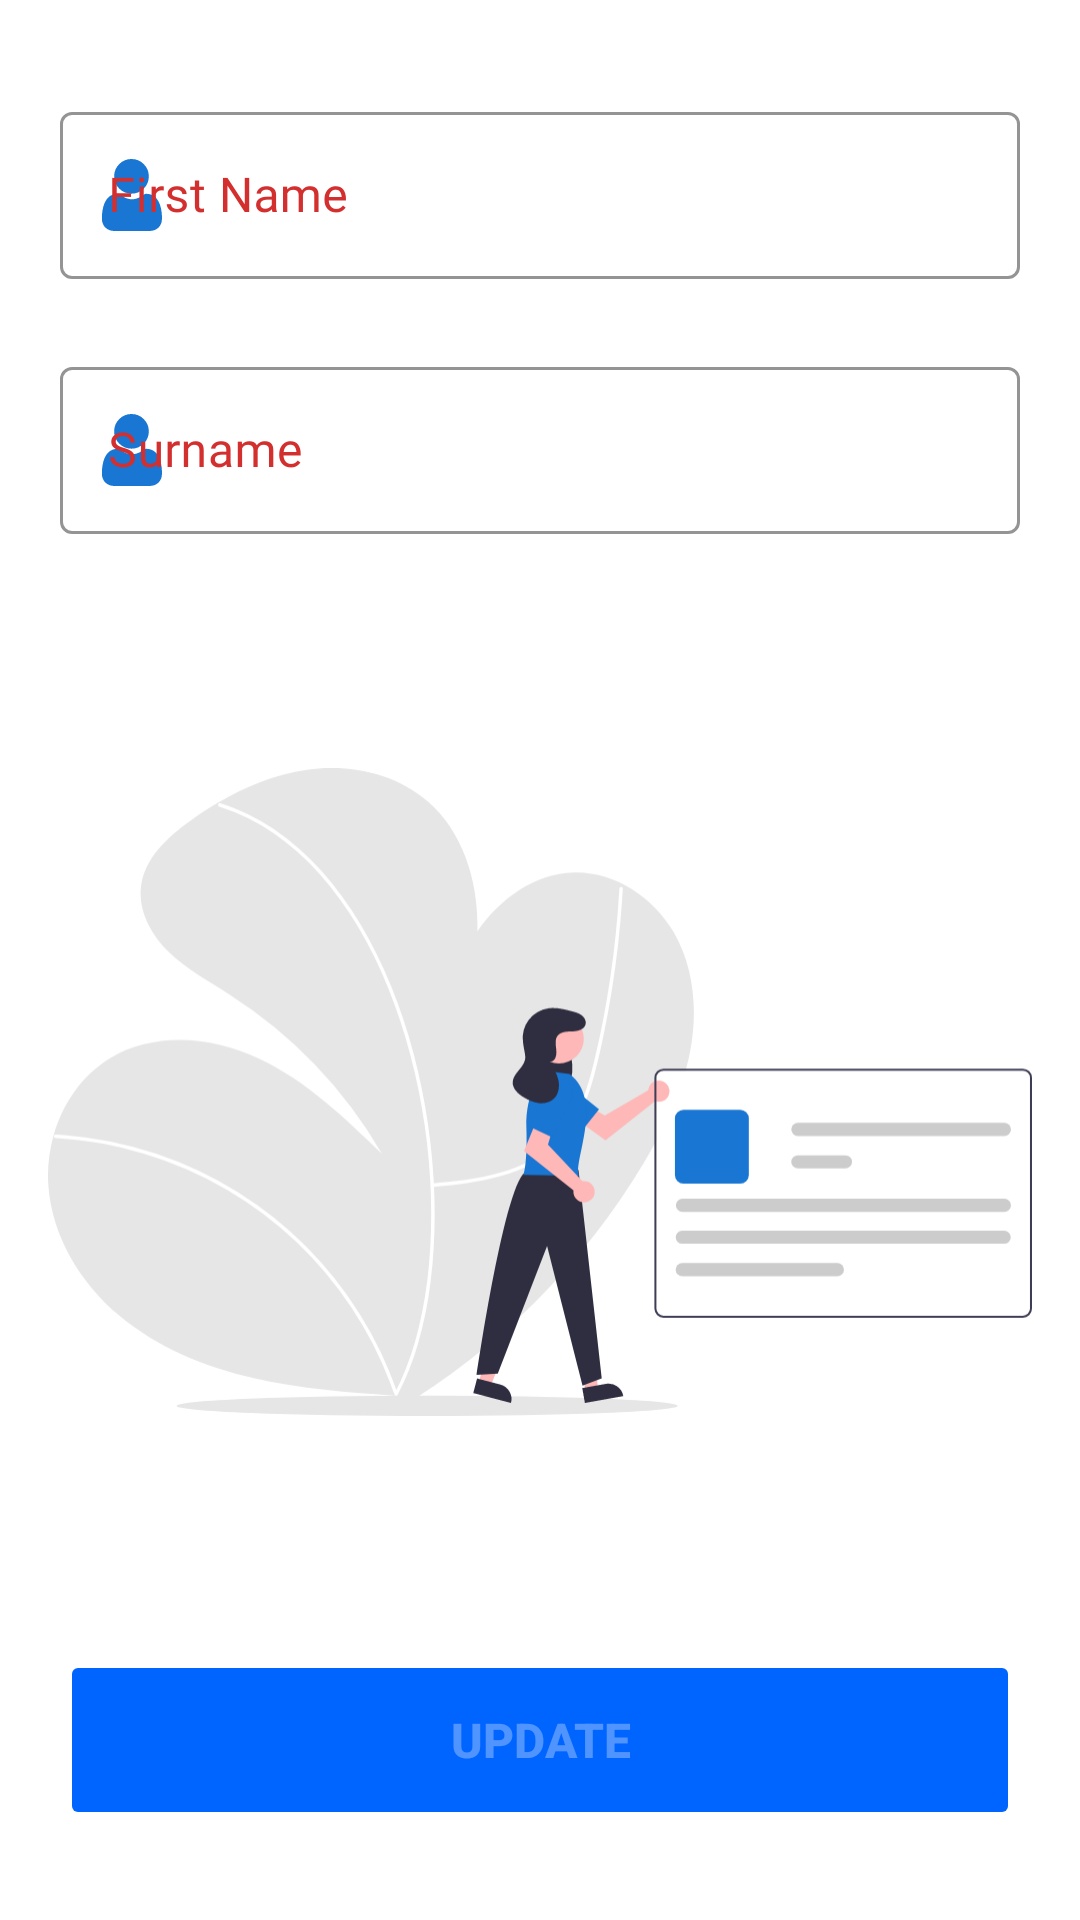

Reconstruct the res/layout file that produces this screen, plus the resources it refers to.
<!-- AndroidManifest.xml: application theme CustomTheme -->
<!-- res/layout/fragment_update_name.xml -->
<?xml version="1.0" encoding="utf-8"?>
<LinearLayout xmlns:android="http://schemas.android.com/apk/res/android"
    xmlns:app="http://schemas.android.com/apk/res-auto"
    xmlns:tools="http://schemas.android.com/tools"
    android:layout_width="match_parent"
    android:layout_height="match_parent"
    android:orientation="vertical"
    tools:context=".fragments.UpdateNameFragment">

    <LinearLayout
        android:layout_width="match_parent"
        android:layout_height="0dp"
        android:layout_marginTop="32dp"
        android:layout_weight="1"
        android:orientation="vertical">

        <com.google.android.material.textfield.TextInputLayout
            android:id="@+id/first_name"
            style="@style/Widget.MaterialComponents.TextInputLayout.OutlinedBox"
            android:layout_width="match_parent"
            android:layout_height="wrap_content"
            android:layout_marginStart="20dp"
            android:layout_marginEnd="20dp"
            android:hint="@string/first_name_text"
            android:textColorHint="@color/red"
            app:boxStrokeColor="@color/blue"
            app:boxStrokeWidthFocused="2dp"
            app:endIconMode="clear_text"
            app:endIconTint="@color/blue"
            app:hintTextColor="@color/blue"
            app:startIconDrawable="@drawable/my_account_icon"
            app:startIconTint="@color/blue">

            <com.google.android.material.textfield.TextInputEditText
                android:layout_width="match_parent"
                android:layout_height="match_parent"
                android:fontFamily="@font/muli"
                android:inputType="textPersonName"
                android:textColor="@color/blue" />

        </com.google.android.material.textfield.TextInputLayout>

        <com.google.android.material.textfield.TextInputLayout
            android:id="@+id/surname"
            style="@style/Widget.MaterialComponents.TextInputLayout.OutlinedBox"
            android:layout_width="match_parent"
            android:layout_height="wrap_content"
            android:layout_marginStart="20dp"
            android:layout_marginTop="24dp"
            android:layout_marginEnd="20dp"
            android:hint="@string/surname_text"
            android:textColorHint="@color/red"
            app:boxStrokeColor="@color/blue"
            app:boxStrokeWidthFocused="2dp"
            app:endIconMode="clear_text"
            app:endIconTint="@color/blue"
            app:hintTextColor="@color/blue"
            app:startIconDrawable="@drawable/my_account_icon"
            app:startIconTint="@color/blue">

            <com.google.android.material.textfield.TextInputEditText
                android:layout_width="match_parent"
                android:layout_height="match_parent"
                android:fontFamily="@font/muli"
                android:inputType="textPersonName"
                android:textColor="@color/blue" />

        </com.google.android.material.textfield.TextInputLayout>

        <ImageView
            android:id="@+id/imageView7"
            android:layout_width="match_parent"
            android:layout_height="match_parent"
            android:layout_gravity="center"
            android:layout_marginStart="16dp"
            android:layout_marginTop="40dp"
            android:layout_marginEnd="16dp"
            android:layout_marginBottom="40dp"
            android:src="@drawable/profile_update_info" />

    </LinearLayout>

    <Button
        android:id="@+id/update"
        android:layout_width="match_parent"
        android:layout_height="60dp"
        android:layout_marginStart="20dp"
        android:layout_marginEnd="20dp"
        android:layout_marginBottom="30dp"
        android:backgroundTint="#0064FF"
        android:enabled="false"
        android:text="@string/update"
        android:textColor="#50FFFFFF"
        android:textSize="16sp"
        android:textStyle="bold" />

</LinearLayout>
<!-- resources referenced by this layout -->
<resources>
  <color name="blue">#1976D2</color>
  <color name="red">#D32F2F</color>
  <!-- drawable my_account_icon (drawable) -->
  <vector xmlns:android="http://schemas.android.com/apk/res/android"
      android:width="24dp"
      android:height="24.000093dp"
      android:viewportWidth="512"
      android:viewportHeight="512.002">
      <path
          android:fillColor="@color/white"
          android:pathData="m252.352,246.633c33.883,0 63.223,-12.152 87.195,-36.129 23.973,-23.973 36.125,-53.305 36.125,-87.191 0,-33.875 -12.152,-63.211 -36.129,-87.191 -23.977,-23.969 -53.313,-36.121 -87.191,-36.121 -33.887,0 -63.219,12.152 -87.191,36.125s-36.129,53.309 -36.129,87.188c0,33.887 12.156,63.223 36.133,87.195 23.977,23.969 53.313,36.125 87.188,36.125zM252.352,246.633" />
      <path
          android:fillColor="@color/white"
          android:pathData="m468.129,393.703c-0.691,-9.977 -2.09,-20.859 -4.148,-32.352 -2.078,-11.578 -4.754,-22.523 -7.957,-32.527 -3.309,-10.34 -7.809,-20.551 -13.371,-30.336 -5.773,-10.156 -12.555,-19 -20.164,-26.277 -7.957,-7.613 -17.699,-13.734 -28.965,-18.199 -11.227,-4.441 -23.668,-6.691 -36.977,-6.691 -5.227,0 -10.281,2.145 -20.043,8.5 -6.008,3.918 -13.035,8.449 -20.879,13.461 -6.707,4.273 -15.793,8.277 -27.016,11.902 -10.949,3.543 -22.066,5.34 -33.039,5.34 -10.973,0 -22.086,-1.797 -33.047,-5.34 -11.211,-3.621 -20.297,-7.625 -26.996,-11.898 -7.77,-4.965 -14.801,-9.496 -20.898,-13.469 -9.75,-6.355 -14.809,-8.5 -20.035,-8.5 -13.313,0 -25.75,2.254 -36.973,6.699 -11.258,4.457 -21.004,10.578 -28.969,18.199 -7.605,7.281 -14.391,16.121 -20.156,26.273 -5.559,9.785 -10.059,19.992 -13.371,30.34 -3.199,10.004 -5.875,20.945 -7.953,32.523 -2.059,11.477 -3.457,22.363 -4.148,32.363 -0.68,9.797 -1.023,19.965 -1.023,30.234 0,26.727 8.496,48.363 25.25,64.32 16.547,15.746 38.441,23.734 65.066,23.734h246.531c26.625,0 48.512,-7.984 65.063,-23.734 16.758,-15.945 25.254,-37.586 25.254,-64.324 -0.004,-10.316 -0.352,-20.492 -1.035,-30.242zM468.129,393.703" />
  </vector>
  <!-- drawable profile_update_info: vector/xml drawable (drawable, 8039 chars, omitted) -->
  <string name="first_name_text">First Name</string>
  <string name="surname_text">Surname</string>
  <string name="update">Update</string>
  <style name="CustomTheme" parent="Theme.MaterialComponents.Light.DarkActionBar">
          
          <item name="colorPrimary">@color/blue</item>
          <item name="colorPrimaryVariant">@color/blue</item>
          <item name="colorOnPrimary">@color/blue</item>
  
          
          <item name="colorSecondary">@color/red</item>
          <item name="colorSecondaryVariant">@color/red</item>
          <item name="colorOnSecondary">@color/black</item>
  
          
          <item name="colorNavigationItem">@color/menu_item_color_state</item>
          <item name="colorNavigationItemSelected">@color/white</item>
          <item name="drawableNavigationItemBackground">@drawable/menu_background_color_state</item>
  
  
          
          <item name="android:statusBarColor" tools:targetApi="l">?attr/colorPrimaryVariant</item>
          
      </style>
  <color name="white">#FFFFFFFF</color>
  <color name="black">#FF000000</color>
</resources>
